The GitHub repository kuromadara/Tea_leaves_disease contains a labelled image folder "data" with 3 categories: blight, red scab, red spot. Examples follow, each with its label.

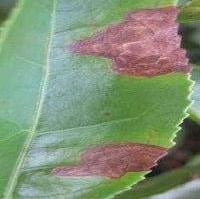
Label: red spot

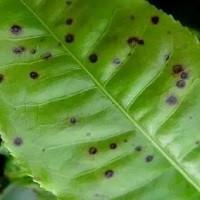
Label: red scab

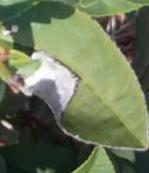
Label: blight

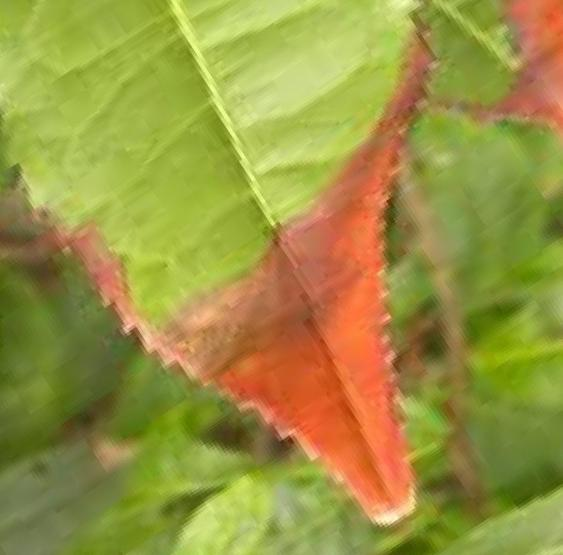
Label: red spot

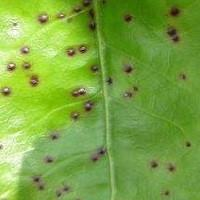
Label: red scab

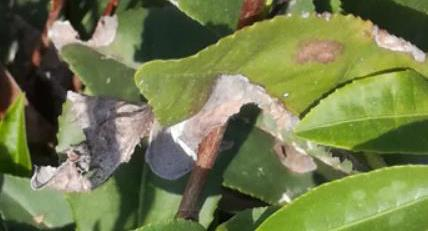
Label: blight
